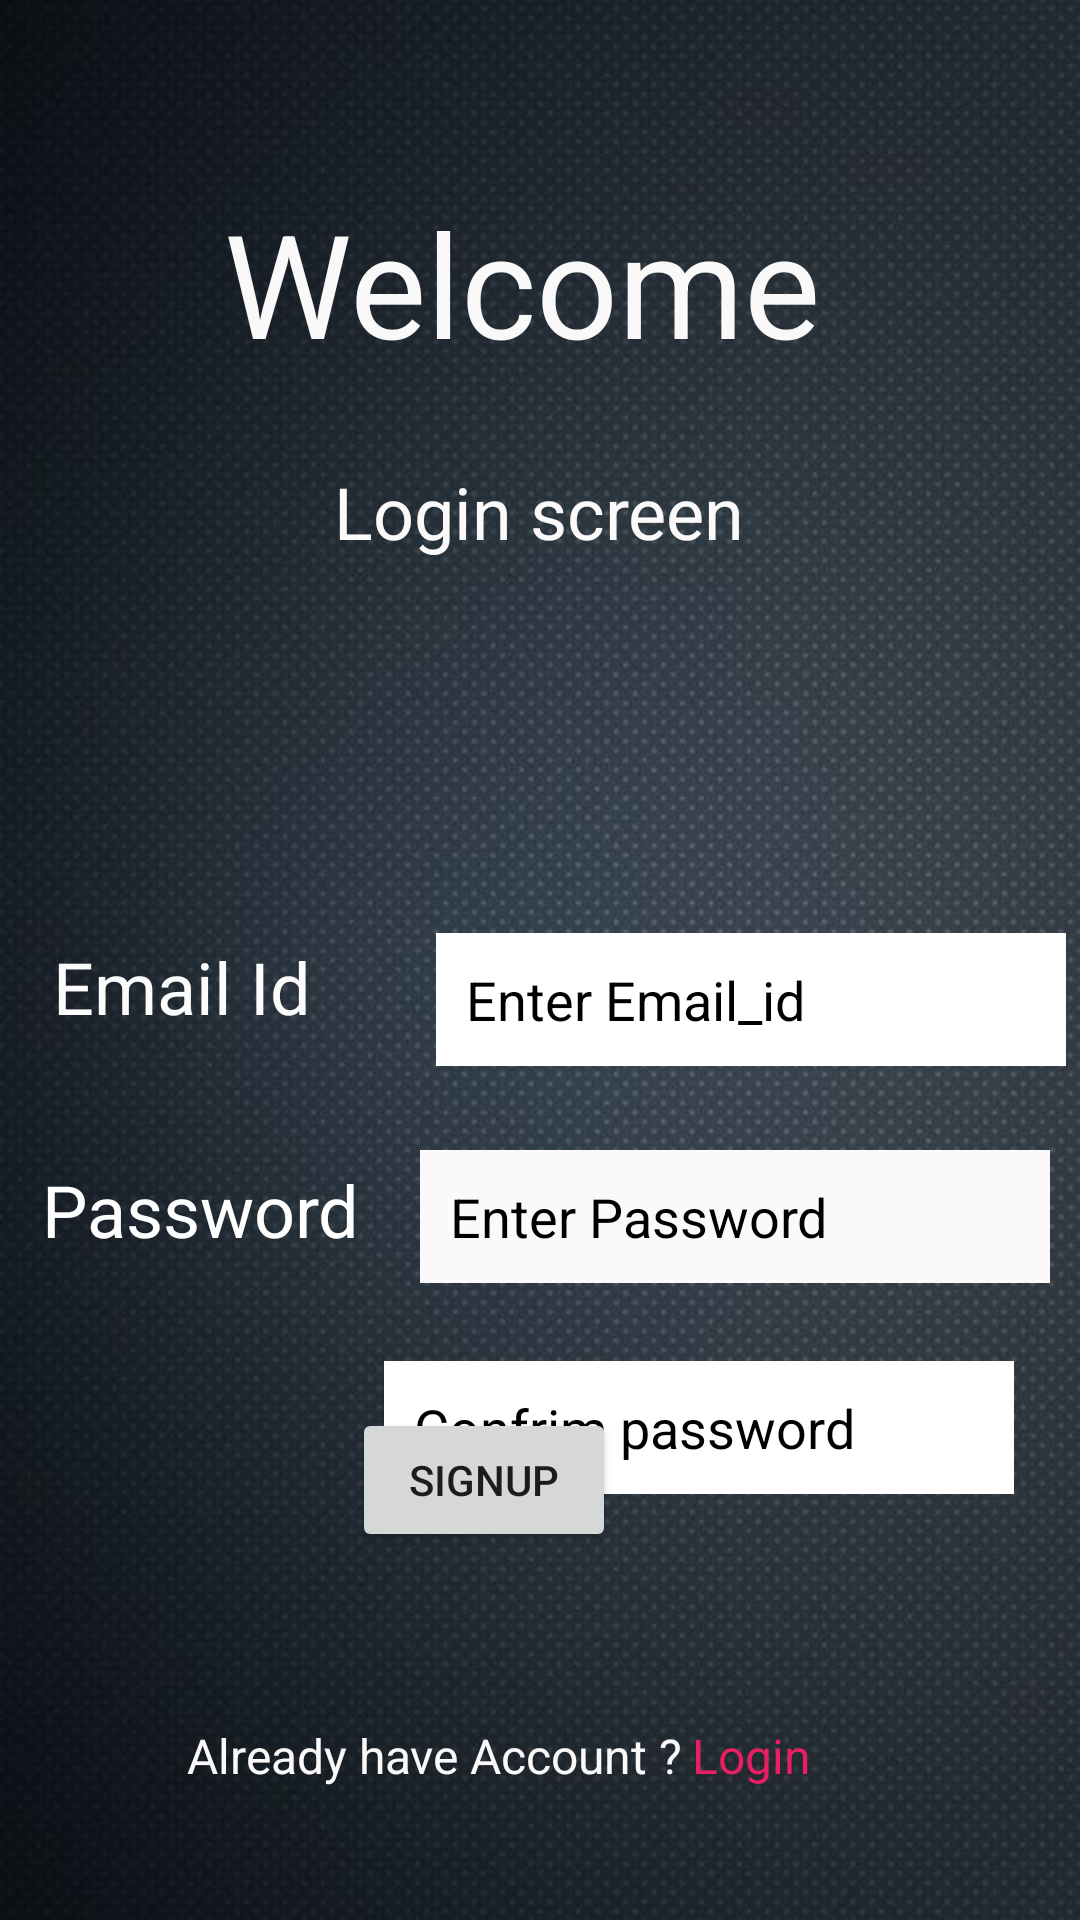

Produce the Android XML layout that renders to this screen, including the resource entries it uses.
<!-- AndroidManifest.xml: application theme Theme.DatabaseLogin -->
<!-- res/layout/activity_signup.xml -->
<?xml version="1.0" encoding="utf-8"?>
<androidx.constraintlayout.widget.ConstraintLayout xmlns:android="http://schemas.android.com/apk/res/android"
    xmlns:app="http://schemas.android.com/apk/res-auto"
    xmlns:tools="http://schemas.android.com/tools"
    android:layout_width="match_parent"
    android:layout_height="match_parent"
    android:background="@drawable/loginimg"
    tools:context=".Signup">


    <TextView
        android:id="@+id/textView"
        android:layout_width="wrap_content"
        android:layout_height="wrap_content"
        android:layout_marginTop="62dp"
        android:layout_marginBottom="28dp"
        android:text="Welcome "
        android:textColor="#FAF9F9"
        android:textSize="48sp"
        app:layout_constraintBottom_toTopOf="@+id/textView2"
        app:layout_constraintEnd_toEndOf="parent"
        app:layout_constraintStart_toStartOf="parent"
        app:layout_constraintTop_toTopOf="parent" />

    <TextView
        android:id="@+id/textView2"
        android:layout_width="wrap_content"
        android:layout_height="wrap_content"
        android:layout_marginEnd="37dp"
        android:layout_marginBottom="116dp"
        android:text="Login screen"
        android:textColor="#FBF9F9"
        android:textSize="24sp"
        app:layout_constraintBottom_toTopOf="@+id/textView3"
        app:layout_constraintEnd_toEndOf="@+id/textView"
        app:layout_constraintTop_toBottomOf="@+id/textView" />

    <EditText
        android:id="@+id/editTextTextPassword"
        android:layout_width="wrap_content"
        android:layout_height="wrap_content"
        android:layout_marginEnd="6dp"
        android:background="@color/white"
        android:backgroundTint="#FBF9F9"
        android:ems="10"
        android:textColor="@color/black"
        android:textColorHint="@color/black"
        android:hint="Enter Password"
        android:inputType="textPassword"
        android:padding="10sp"
        app:layout_constraintBaseline_toBaselineOf="@+id/textView4"
        app:layout_constraintEnd_toEndOf="parent"
        app:layout_constraintStart_toEndOf="@+id/textView4" />

    <TextView
        android:id="@+id/textView3"
        android:layout_width="wrap_content"
        android:layout_height="wrap_content"
        android:layout_marginStart="3dp"
        android:layout_marginEnd="27dp"
        android:layout_marginBottom="22dp"
        android:padding="10sp"
        android:text="Email Id"
        android:textColor="#FDFCFC"
        android:textSize="24sp"
        app:layout_constraintBottom_toTopOf="@+id/textView4"
        app:layout_constraintEnd_toStartOf="@+id/editTextTextEmailAddress"
        app:layout_constraintStart_toStartOf="parent"
        app:layout_constraintTop_toBottomOf="@+id/textView2" />

    <EditText
        android:id="@+id/editTextTextEmailAddress"
        android:layout_width="wrap_content"
        android:layout_height="wrap_content"
        android:layout_marginBottom="28dp"
        android:background="@color/white"
        android:ems="10"
        android:textColorHint="@color/black"
        android:hint="Enter Email_id"
        android:inputType="textEmailAddress"
        android:padding="10sp"
        android:textColor="@color/black"
        app:layout_constraintBottom_toTopOf="@+id/editTextTextPassword"
        app:layout_constraintEnd_toEndOf="parent"
        app:layout_constraintStart_toEndOf="@+id/textView3" />

    <TextView
        android:id="@+id/textView4"
        android:layout_width="wrap_content"
        android:layout_height="wrap_content"
        android:layout_marginEnd="6dp"
        android:layout_marginBottom="24dp"
        android:padding="10sp"
        android:text="Password"
        android:textColor="@color/white"
        android:textSize="24sp"
        app:layout_constraintBottom_toTopOf="@+id/textView8"
        app:layout_constraintEnd_toStartOf="@+id/editTextTextPassword"
        app:layout_constraintStart_toStartOf="parent"
        app:layout_constraintTop_toBottomOf="@+id/textView3" />

    <Button
        android:id="@+id/button"
        android:layout_width="wrap_content"
        android:layout_height="wrap_content"
        android:layout_marginEnd="26dp"
        android:layout_marginBottom="57dp"
        android:padding="10sp"
        android:text="Signup"
        app:layout_constraintBottom_toTopOf="@+id/textView5"
        app:layout_constraintEnd_toEndOf="@+id/textView5" />

    <TextView
        android:id="@+id/textView5"
        android:layout_width="wrap_content"
        android:layout_height="wrap_content"
        android:layout_marginEnd="39dp"
        android:layout_marginBottom="44dp"
        android:text="Already have Account ? "
        android:textColor="#FAF8F8"
        android:textSize="16sp"
        app:layout_constraintBottom_toBottomOf="parent"
        app:layout_constraintEnd_toEndOf="@+id/textView6"
        app:layout_constraintTop_toBottomOf="@+id/textView8" />

    <TextView
        android:id="@+id/textView6"
        android:layout_width="wrap_content"
        android:layout_height="wrap_content"
        android:layout_marginStart="99dp"
        android:layout_marginEnd="98dp"
        android:text="Login"
        android:textColor="#E91E63"
        android:textSize="16sp"
        app:layout_constraintBaseline_toBaselineOf="@+id/textView5"
        app:layout_constraintEnd_toEndOf="parent"
        app:layout_constraintStart_toStartOf="@+id/editTextTextPassword" />

    <EditText
        android:id="@+id/editTextTextPassword2"
        android:layout_width="wrap_content"
        android:layout_height="wrap_content"
        android:layout_marginTop="26dp"
        android:layout_marginEnd="22dp"
        android:background="@color/white"
        android:ems="10"
        android:textColor="@color/black"
        android:textColorHint="@color/black"
        android:hint="Confrim password"
        android:inputType="textPassword"
        android:padding="10sp"
        app:layout_constraintEnd_toEndOf="parent"
        app:layout_constraintStart_toEndOf="@+id/textView8"
        app:layout_constraintTop_toBottomOf="@+id/editTextTextPassword" />

    <TextView
        android:id="@+id/textView8"
        android:layout_width="0dp"
        android:layout_height="0dp"
        android:layout_marginStart="25dp"
        android:layout_marginEnd="39dp"
        android:layout_marginBottom="163dp"
        android:padding="10sp"
        android:text="Re-Enter"
        android:textColor="@color/white"
        android:textSize="24sp"
        app:layout_constraintBottom_toTopOf="@+id/textView5"
        app:layout_constraintEnd_toStartOf="@+id/editTextTextPassword2"
        app:layout_constraintStart_toStartOf="parent"
        app:layout_constraintTop_toBottomOf="@+id/textView4" />


</androidx.constraintlayout.widget.ConstraintLayout>
<!-- resources referenced by this layout -->
<resources>
  <!-- drawable loginimg: jpg bitmap (drawable, 75588 bytes) -->
  <style name="Theme.DatabaseLogin" parent="Theme.MaterialComponents.DayNight.DarkActionBar">
          
          <item name="colorPrimary">@color/purple_500</item>
          <item name="colorPrimaryVariant">@color/purple_700</item>
          <item name="colorOnPrimary">@color/white</item>
          
          <item name="colorSecondary">@color/teal_200</item>
          <item name="colorSecondaryVariant">@color/teal_700</item>
          <item name="colorOnSecondary">@color/black</item>
          
          <item name="android:statusBarColor">?attr/colorPrimaryVariant</item>
          
      </style>
  <!-- not gathered from this repository: default colours our renderer supplied (Android Studio template values) -->
  <color name="purple_500">#FF6200EE</color>
  <color name="purple_700">#FF3700B3</color>
  <color name="teal_200">#FF03DAC5</color>
  <color name="teal_700">#FF018786</color>
  <color name="black">#FF000000</color>
  <color name="white">#FFFFFFFF</color>
</resources>
